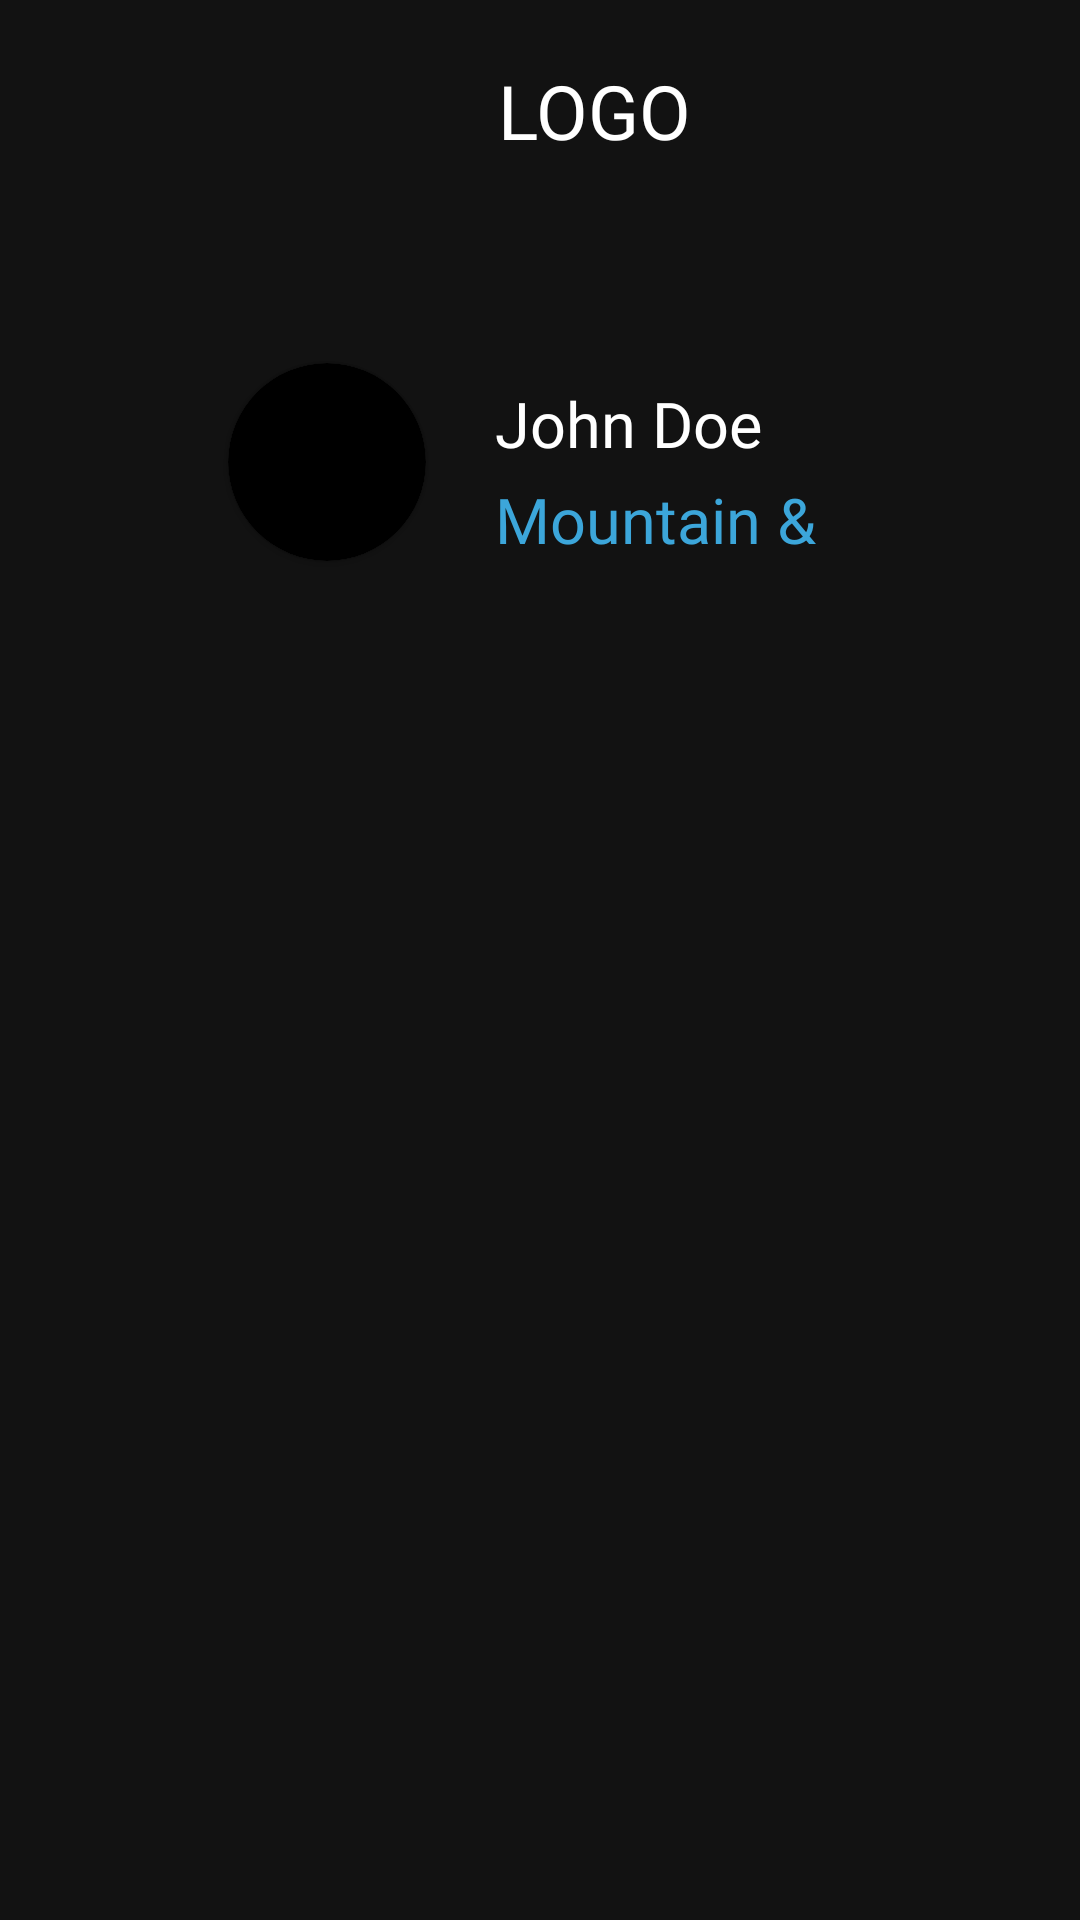

The Android layout XML behind this screen, and the referenced resources:
<!-- AndroidManifest.xml: application theme Theme.Analysed -->
<!-- res/layout/activity_navigation.xml -->
<?xml version="1.0" encoding="utf-8"?>
<androidx.core.widget.NestedScrollView
    xmlns:android="http://schemas.android.com/apk/res/android"
    xmlns:app="http://schemas.android.com/apk/res-auto"
    xmlns:tools="http://schemas.android.com/tools"
    android:id="@+id/navigation_page"
    android:layout_width="match_parent"
    android:layout_height="match_parent"
    android:background="@drawable/nav_background">

    <RelativeLayout
        android:layout_width="match_parent"
        android:layout_height="wrap_content">

        <androidx.appcompat.widget.Toolbar
            android:layout_width="match_parent"
            android:layout_height="wrap_content">
            <RelativeLayout
                android:layout_width="match_parent"
                android:layout_height="match_parent">

                <ImageView
                    android:layout_width="40dp"
                    android:layout_height="40dp"
                    android:layout_marginTop="20dp"
                    android:layout_marginLeft="10dp"
                    android:id="@+id/back_button"
                    android:src="@drawable/back_arrow"/>

                <TextView
                    android:layout_width="match_parent"
                    android:layout_height="match_parent"
                    android:layout_marginLeft="150dp"
                    android:fontFamily="@font/nunito_bold"
                    android:text="LOGO"
                    android:layout_marginTop="20dp"
                    android:textColor="@color/white"
                    android:textSize="25sp" />

            </RelativeLayout>

        </androidx.appcompat.widget.Toolbar>


        <androidx.cardview.widget.CardView
            android:layout_width="wrap_content"
            android:layout_height="wrap_content"
            android:id="@+id/dp"
            android:layout_alignParentLeft="true"
            android:layout_alignParentTop="true"
            android:layout_marginLeft="76dp"
            android:layout_marginTop="121dp"
            app:cardCornerRadius="250dp">

            <ImageView
                android:id="@+id/imageView7"
                android:layout_width="66dp"
                android:layout_height="66dp"
                android:scaleType="centerCrop"
                android:src="@color/black"/>
        </androidx.cardview.widget.CardView>

        <TextView
            android:id="@+id/textView13"
            android:layout_width="207dp"
            android:layout_height="28dp"
            android:layout_alignParentTop="true"
            android:layout_alignParentRight="true"
            android:layout_marginLeft="23dp"
            android:layout_marginTop="159dp"
            android:fontFamily="@font/nunito_semibold"
            android:layout_marginRight="40dp"
            android:layout_toRightOf="@+id/dp"
            android:text="Mountain &amp; Valley"
            android:textColor="@color/text_blue"
            android:textSize="21sp"
            />

        <TextView
            android:id="@+id/textView11"
            android:layout_width="wrap_content"
            android:layout_height="30dp"
            android:layout_alignParentTop="true"
            android:layout_alignParentRight="true"
            android:layout_marginLeft="23dp"
            android:layout_marginTop="127dp"
            android:layout_marginRight="40dp"
            android:layout_toRightOf="@+id/dp"
            android:text="John Doe"
            android:fontFamily="@font/nunito_semibold"
            android:textSize="21sp"
            android:textColor="@color/white"/>

        <RelativeLayout
            android:layout_width="match_parent"
            android:layout_height="wrap_content"
            android:layout_alignParentLeft="true"
            android:layout_alignParentTop="true"
            android:layout_marginLeft="2dp"
            android:layout_marginTop="235dp">

            <androidx.recyclerview.widget.RecyclerView
                android:layout_width="match_parent"
                android:layout_height="wrap_content"
                android:id="@+id/nav_recycler"
                android:nestedScrollingEnabled="false"/>
        </RelativeLayout>
    </RelativeLayout>


</androidx.core.widget.NestedScrollView>
<!-- resources referenced by this layout -->
<resources>
  <color name="black">#FF000000</color>
  <color name="text_blue">#3CA6DA</color>
  <color name="white">#FFFFFFFF</color>
  <style name="Theme.Analysed" parent="Theme.MaterialComponents.NoActionBar">
          
          <item name="colorPrimary">@color/purple_500</item>
          <item name="colorPrimaryVariant">@color/purple_700</item>
          <item name="colorOnPrimary">#A59F9F</item>
          
          <item name="colorSecondary">@color/teal_200</item>
          <item name="colorSecondaryVariant">@color/teal_700</item>
          <item name="colorOnSecondary">#FFFDFD</item>
          
          <item name="android:statusBarColor" tools:targetApi="l">#7C7777</item>
          <item name="android:windowLightStatusBar">true</item>
  
          <item name="android:spinnerStyle">@style/Widget.App.Spinner</item>
          <item name="spinnerStyle">@style/Widget.App.Spinner</item>
          
      </style>
  <color name="purple_500">#FF6200EE</color>
  <color name="purple_700">#BEBEBE</color>
  <color name="teal_200">#FF03DAC5</color>
  <color name="teal_700">#FF018786</color>
  <style name="Widget.App.Spinner" parent="android:Widget.Spinner">
          <item name="overlapAnchor">true</item>
          <item name="android:background">@drawable/spinner_bg</item>
      </style>
  <!-- drawable spinner_bg (drawable) -->
  <?xml version="1.0" encoding="utf-8"?>
  <selector xmlns:android="http://schemas.android.com/apk/res/android">
      <item>
  
          <layer-list>
  
              <item>
                  <shape>
                      <gradient android:angle="90" android:endColor="#ffffff" android:startColor="#ffffff" android:type="linear" />
  
  
  
                      <corners android:radius="0dp" />
  
                      <padding android:bottom="3dp" android:left="3dp" android:right="3dp" android:top="3dp" />
                  </shape>
              </item>
  
              <item android:right="10dp">
  
                  <bitmap android:gravity="center_vertical|right" android:src="@drawable/keyboard_arrow_down" />
  
              </item>
  
          </layer-list>
  
      </item>
  
  </selector>
</resources>
